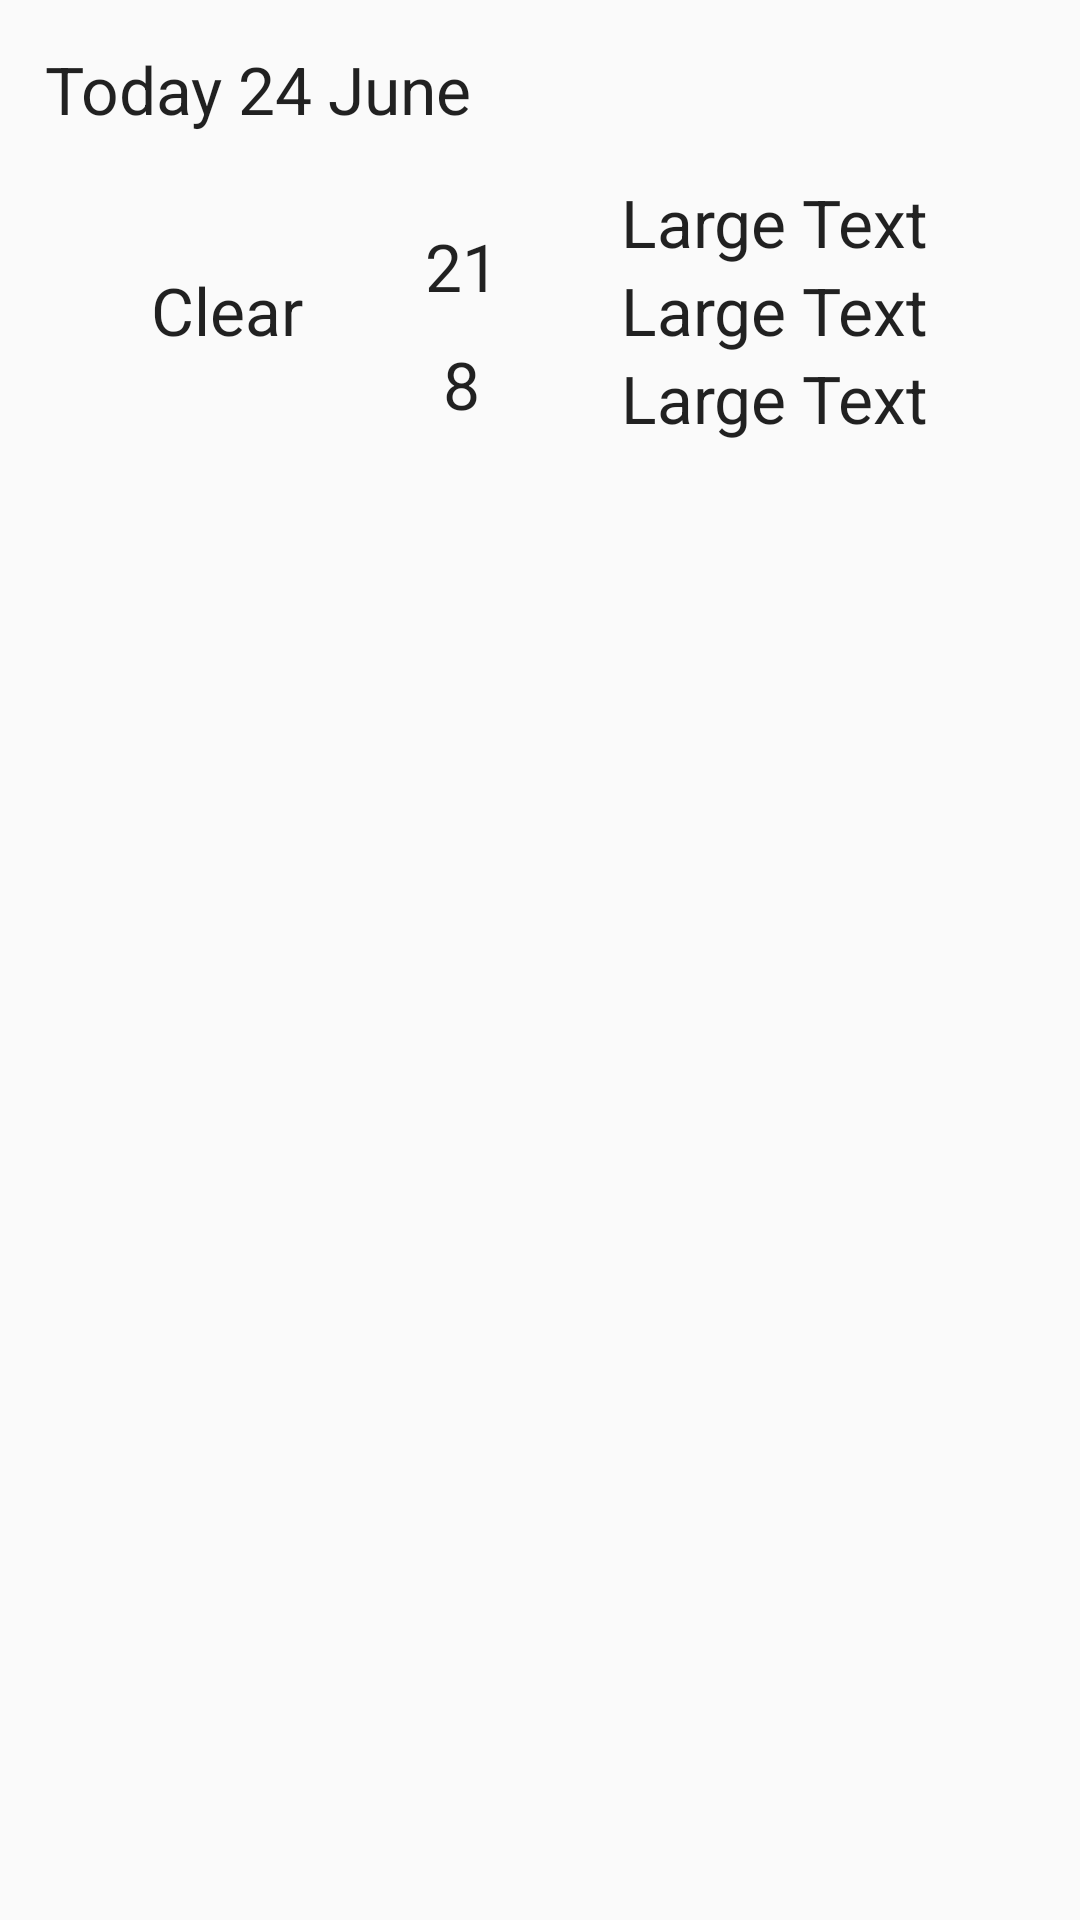

Write the Android layout XML for this screen, with the resource values it uses.
<!-- AndroidManifest.xml: application theme AppTheme -->
<!-- res/layout/fragment_weather_detail_wide.xml -->
<?xml version="1.0" encoding="utf-8"?>
<ScrollView
    android:layout_height="match_parent"
    android:layout_width="match_parent"
    xmlns:android="http://schemas.android.com/apk/res/android">
    <LinearLayout xmlns:android="http://schemas.android.com/apk/res/android"
        android:orientation="vertical" android:layout_width="match_parent"
        android:layout_height="match_parent"
        android:padding="15dp">

        <TextView
            android:layout_width="wrap_content"
            android:layout_height="wrap_content"
            android:textAppearance="?android:attr/textAppearanceLarge"
            android:text="Today 24 June"
            android:id="@+id/list_item_date_textview" />
        <LinearLayout
            android:orientation="horizontal"
            android:layout_width="match_parent"
            android:layout_height="wrap_content"
            android:padding="15dp"
            android:gravity="center_vertical">
            <LinearLayout
                android:orientation="vertical"
                android:layout_width="wrap_content"
                android:layout_height="wrap_content"
                android:layout_weight="1"
                android:gravity="center_horizontal">
                <ImageView
                    android:layout_width="wrap_content"
                    android:layout_height="wrap_content"
                    android:id="@+id/list_item_icon"
                    android:layout_gravity="center_horizontal" />
                <TextView
                    android:layout_width="wrap_content"
                    android:layout_height="wrap_content"
                    android:textAppearance="?android:attr/textAppearanceLarge"
                    android:text="Clear"
                    android:id="@+id/list_item_forecast_textview" />
            </LinearLayout>
            <LinearLayout
                android:orientation="vertical"
                android:layout_width="wrap_content"
                android:layout_height="wrap_content"
                android:layout_weight="1"
                android:gravity="center">
                <TextView
                    android:layout_width="wrap_content"
                    android:layout_height="wrap_content"
                    android:textAppearance="?android:attr/textAppearanceLarge"
                    android:text="21"
                    android:id="@+id/list_item_high_textview"
                    android:paddingTop="10dp" />
                <TextView
                    android:layout_width="wrap_content"
                    android:layout_height="wrap_content"
                    android:textAppearance="?android:attr/textAppearanceLarge"
                    android:text="8"
                    android:id="@+id/list_item_low_textview"
                    android:paddingTop="10dp" />
            </LinearLayout>

            <LinearLayout
                android:orientation="vertical"
                android:layout_width="wrap_content"
                android:layout_height="wrap_content"
                android:layout_weight="1"
                android:gravity="center_horizontal">
                <TextView
                    android:layout_width="wrap_content"
                    android:layout_height="wrap_content"
                    android:textAppearance="?android:attr/textAppearanceLarge"
                    android:text="Large Text"
                    android:id="@+id/humidity_textview" />

                <TextView
                    android:layout_width="wrap_content"
                    android:layout_height="wrap_content"
                    android:textAppearance="?android:attr/textAppearanceLarge"
                    android:text="Large Text"
                    android:id="@+id/wind_textview" />

                <TextView
                    android:layout_width="wrap_content"
                    android:layout_height="wrap_content"
                    android:textAppearance="?android:attr/textAppearanceLarge"
                    android:text="Large Text"
                    android:id="@+id/pressure_textview" />
            </LinearLayout>

        </LinearLayout>


    </LinearLayout>
</ScrollView>
<!-- resources referenced by this layout -->
<resources>
  <style name="AppTheme" parent="@style/Theme.AppCompat.Light.DarkActionBar">
          <item name="colorPrimary">@color/sunshine_blue</item>
          <item name="colorPrimaryDark">@color/sunshine_dark_blue</item>
      </style>
</resources>
